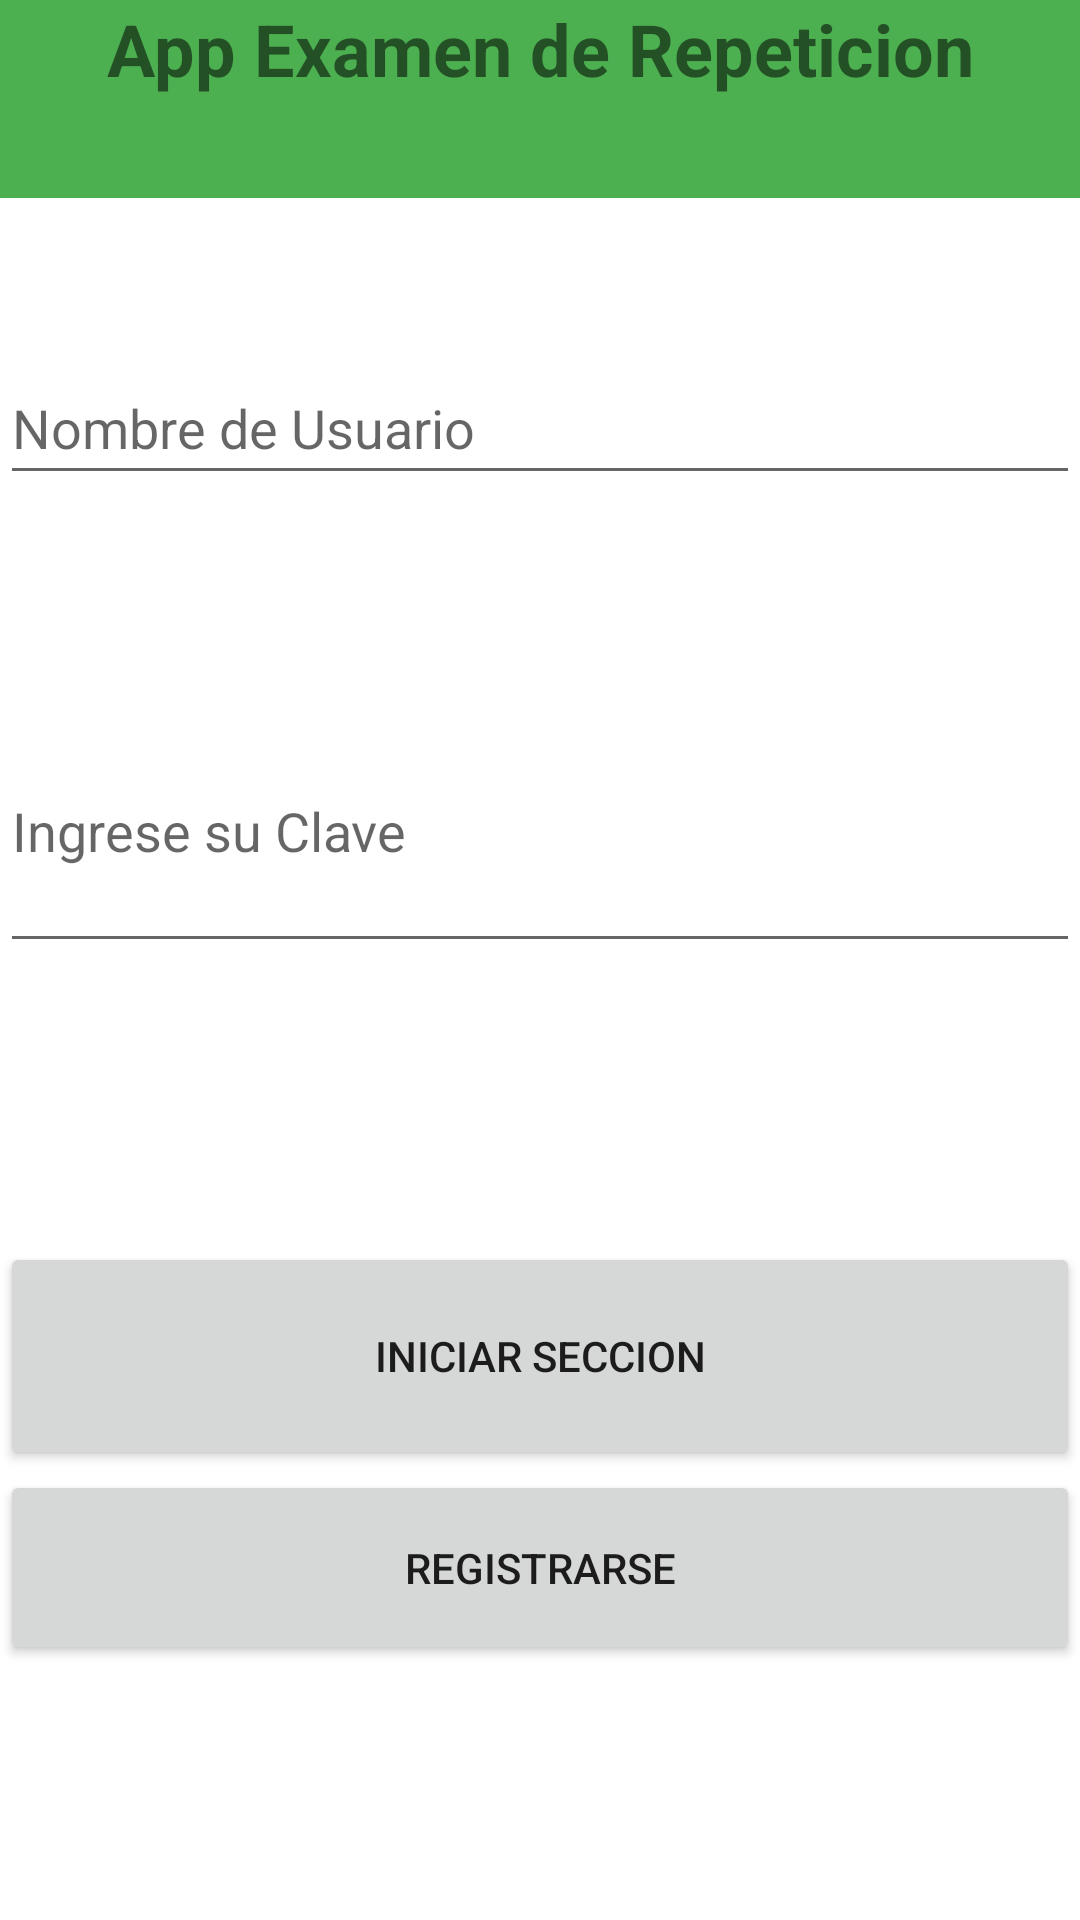

The Android layout XML behind this screen, and the referenced resources:
<!-- AndroidManifest.xml: application theme Theme.ExamenRepeticion -->
<!-- res/layout/activity_main.xml -->
<?xml version="1.0" encoding="utf-8"?>
<LinearLayout xmlns:android="http://schemas.android.com/apk/res/android"
    xmlns:app="http://schemas.android.com/apk/res-auto"
    xmlns:tools="http://schemas.android.com/tools"
    android:layout_width="match_parent"
    android:layout_height="match_parent"
    android:orientation="vertical"
    tools:context=".MainActivity">

    <TextView
        android:id="@+id/textView"
        android:layout_width="match_parent"
        android:layout_height="66dp"
        android:background="#4CAF50"
        android:text="App Examen de Repeticion"
        android:textAlignment="center"
        android:textSize="24sp"
        android:textStyle="bold" />

    <Space
        android:layout_width="match_parent"
        android:layout_height="51dp" />

    <EditText
        android:id="@+id/edTextNombreUsuario"
        android:layout_width="match_parent"
        android:layout_height="wrap_content"
        android:ems="10"
        android:hint="@string/nombreUsuario"
        android:inputType="textPersonName"
        android:minHeight="48dp" />

    <Space
        android:layout_width="match_parent"
        android:layout_height="65dp" />

    <EditText
        android:id="@+id/edTextPass"
        android:layout_width="match_parent"
        android:layout_height="91dp"
        android:ems="10"
        android:hint="@string/Pass"
        android:inputType="textPersonName" />

    <Space
        android:layout_width="match_parent"
        android:layout_height="93dp"
        android:textAlignment="center" />

    <Button
        android:id="@+id/btnIniciarSeccion"
        android:layout_width="match_parent"
        android:layout_height="76dp"
        android:onClick="VistaBDexterna"
        android:text="@string/IniciarSeccion" />

    <Button
        android:id="@+id/btnNuevoUsuario"
        android:layout_width="match_parent"
        android:layout_height="65dp"
        android:onClick="RegistarUsuario"
        android:text="@string/NuevoUsuario" />
</LinearLayout>
<!-- resources referenced by this layout -->
<resources>
  <string name="IniciarSeccion">Iniciar Seccion</string>
  <string name="NuevoUsuario">Registrarse</string>
  <string name="Pass">Ingrese su Clave</string>
  <string name="nombreUsuario">Nombre de Usuario</string>
  <style name="Theme.ExamenRepeticion" parent="Theme.MaterialComponents.DayNight.DarkActionBar">
          
          <item name="colorPrimary">@color/purple_500</item>
          <item name="colorPrimaryVariant">@color/purple_700</item>
          <item name="colorOnPrimary">@color/white</item>
          
          <item name="colorSecondary">@color/teal_200</item>
          <item name="colorSecondaryVariant">@color/teal_700</item>
          <item name="colorOnSecondary">@color/black</item>
          
          <item name="android:statusBarColor" tools:targetApi="l">?attr/colorPrimaryVariant</item>
          
      </style>
  <!-- not gathered from this repository: default colours our renderer supplied (Android Studio template values) -->
  <color name="purple_500">#FF6200EE</color>
  <color name="purple_700">#FF3700B3</color>
  <color name="teal_200">#FF03DAC5</color>
  <color name="teal_700">#FF018786</color>
  <color name="black">#FF000000</color>
  <color name="white">#FFFFFFFF</color>
</resources>
